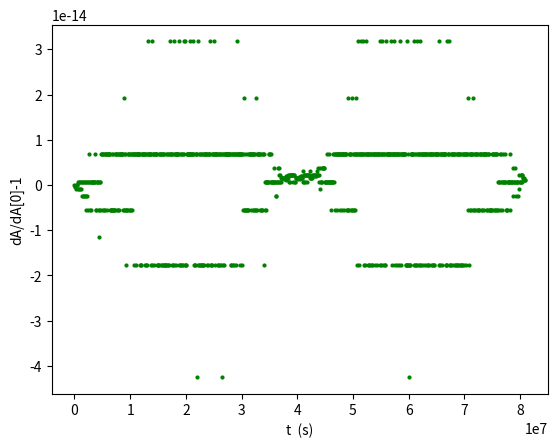

Reproduce this figure in Python.
# numerische Integration einer Keplerbahn
# mit dem Euler-Cromer Verfahren (symplektisches Eulerverfahren)

# Test des zweiten, keplerschen Gesetzes (Flächensatz)


from numpy import *
import matplotlib.pyplot as plt

dt = 86400       # Zeitschritt in Sekunden
tmax = 8.0957e7  # Zeitraum von 0 bis tmax (s)
n = int(round(tmax/dt)+1)  # Anzahl zu berechnende Punkte

t = zeros(n)   # array mit Zeiten, nummeriert von 0 bis n-1
x = zeros(n)   # arrays mit Positionskomponenten
y = zeros(n)
vx = zeros(n)  # arrays mit Geschwindigkeitskomponenten
vy = zeros(n)
ax = zeros(n)  # arrays mit Beschleunigungskomponenten
ay = zeros(n)
dA = ones(n)   # Flächenstücke

GM = 1.32712442099e20       # Gravitationsparameter der Sonne in m^3/s^2
x[0] = 4.9468e11    # Anfangsposition eines Planetoiden in Meter
y[0] = 0
vx[0] = 0           # Start im Aphel/Perihel, wenn vx[0]=0 und y[0]=0
vy[0] = 7941.9      # Startgeschwindigkeit des Planetoiden in m/s


# numerische Integration mit Euler-Cromer
for i in range(0, n-1):  # für alle array-elemente von Nr. 0 bis n-2
    t[i+1] = t[i] + dt   # ein Zeitschritt dt vorwärts
    r = sqrt(x[i]*x[i]+y[i]*y[i])  # Abstand Sonne-Planet
    ax[i] = -GM*x[i]/r**3     # Beschleunigung zur Zeit t[i]
    ay[i] = -GM*y[i]/r**3
    vx[i+1] = vx[i] + ax[i]*dt     # Geschwindigkeit zur Zeit t[i+1]
    vy[i+1] = vy[i] + ay[i]*dt
    x[i+1] = x[i] + vx[i+1]*dt   # Position zur Zeit t[i+1]
    y[i+1] = y[i] + vy[i+1]*dt
    vec_a = [x[i+1], y[i+1]]
    vec_b = [x[i], y[i]]
    dA[i] = linalg.norm(cross(vec_a, vec_b))/2
    # Flächenstücke berechnen

dA[n-1] = dA[n-2]  # damit das letzte array-element ähnlich gross wird

dA = dA/dA[0] - 1   # skalieren, damit Zahlen nahe Null herauskommen

# Zeichenobjekte
fig, ax = plt.subplots()

# scatterplot spezifizieren
ma = "."        # Punkt (Kreis) als Marke
colors = "green"  # Farbe der Marken
area = 4**2     # Grösse der Marken, Radius in points hoch zwei

ax.scatter(t, dA, marker=ma, s=area, c=colors)  # dA vs t darstellen

# Koordinatenachsen erstellen
ax.set(xlabel='t  (s)', ylabel='dA/dA[0]-1')
# Koordinatenraster
# ax.grid()

# Graph sichern, falls gewünscht
# fig.savefig("Kepler-2.png")

# auf dem Bildschirm darstellen
plt.show()
